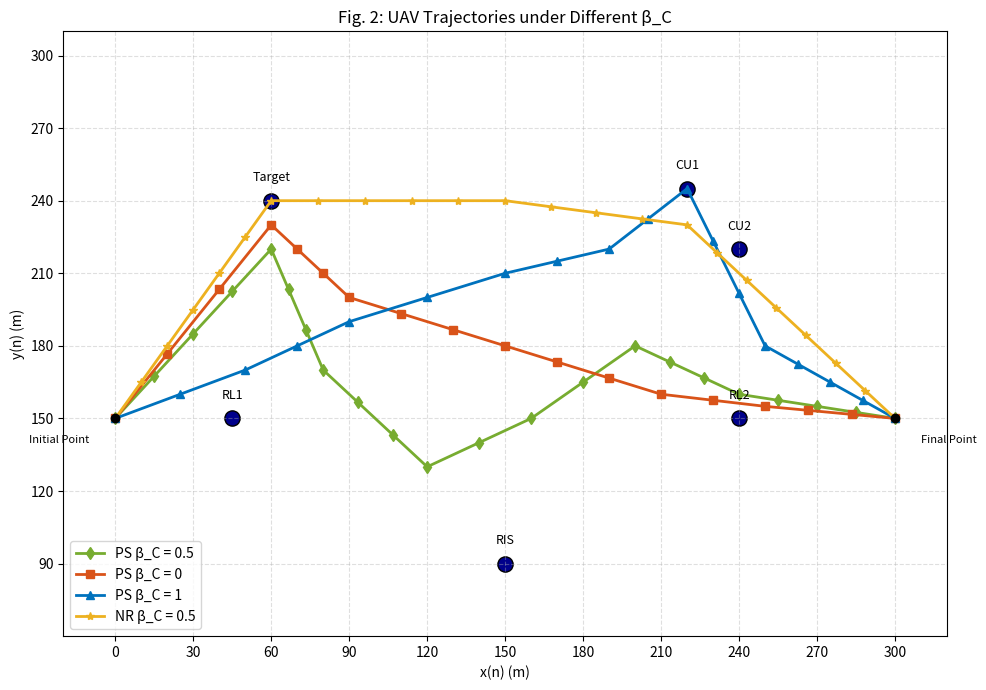

The matplotlib source for this figure:

import matplotlib.pyplot as plt
import numpy as np

def generate_trajectory_points(waypoints, N_points_per_segment_vec):
    q_traj = np.empty((2, 0))
    num_segments = waypoints.shape[1] - 1
    for i in range(num_segments):
        startPt = waypoints[:, i]
        endPt = waypoints[:, i + 1]
        num_pts_seg = N_points_per_segment_vec[i]
        x_seg = np.linspace(startPt[0], endPt[0], num_pts_seg)
        y_seg = np.linspace(startPt[1], endPt[1], num_pts_seg)
        if i == 0:
            q_traj = np.vstack((x_seg, y_seg))
        else:
            q_traj = np.hstack((q_traj, np.vstack((x_seg[1:], y_seg[1:]))))
    return q_traj

q0, qF = np.array([0, 150]), np.array([300, 150])
us, uR = np.array([60, 240]), np.array([150, 90])
uR_RL1, uR_RL2 = np.array([45, 150]), np.array([240, 150])
CU1, CU2 = np.array([220, 245]), np.array([240, 220])

wp_NR = np.array([[0, 60, 150, 220, 300], [150, 240, 240, 230, 150]])
N_NR = [7, 6, 5, 8]
q_NR = generate_trajectory_points(wp_NR, N_NR)

wp_PS1 = np.array([[0, 50, 90, 150, 190, 220, 250, 300], [150,170,190,210,220,245,180,150]])
N_PS1 = [3, 3, 3, 3, 3, 4, 5]
q_PS1 = generate_trajectory_points(wp_PS1, N_PS1)

wp_PS0 = np.array([[0, 60, 90, 150, 210, 250, 300], [150,230,200,180,160,155,150]])
N_PS0 = [4, 4, 4, 4, 3, 4]
q_PS0 = generate_trajectory_points(wp_PS0, N_PS0)

wp_PS05 = np.array([[0, 60, 80, 120, 160, 200, 240, 300], [150,220,170,130,150,180,160,150]])
N_PS05 = [5, 4, 4, 3, 3, 4, 5]
q_PS05 = generate_trajectory_points(wp_PS05, N_PS05)

fig, ax = plt.subplots(figsize=(10, 7))
ax.grid(True, linestyle='--', alpha=0.4)

colors = {
    'NR': (0.9290, 0.6940, 0.1250),
    'PS1': (0, 0.4470, 0.7410),
    'PS0': (0.8500, 0.3250, 0.0980),
    'PS05': (0.4660, 0.6740, 0.1880)
}

ax.plot(q_PS05[0], q_PS05[1], '-d', color=colors['PS05'], label='PS β_C = 0.5', linewidth=2)
ax.plot(q_PS0[0], q_PS0[1], '-s', color=colors['PS0'], label='PS β_C = 0', linewidth=2)
ax.plot(q_PS1[0], q_PS1[1], '-^', color=colors['PS1'], label='PS β_C = 1', linewidth=2)
ax.plot(q_NR[0], q_NR[1], '-*', color=colors['NR'], label='NR β_C = 0.5', linewidth=2)

for pt, label in zip([us, uR, uR_RL1, uR_RL2, CU1, CU2], ['Target', 'RIS', 'RL1', 'RL2', 'CU1', 'CU2']):
    ax.scatter(*pt, s=120, c='darkblue', edgecolors='k')
    ax.text(pt[0], pt[1]+8, label, ha='center', fontsize=9)

ax.plot(*q0, 'ko')
ax.text(*q0 - np.array([10, 10]), 'Initial Point', ha='right', fontsize=8)
ax.plot(*qF, 'ko')
ax.text(*qF + np.array([10, -10]), 'Final Point', ha='left', fontsize=8)

ax.set_xlim(-20, 320)
ax.set_ylim(60, 310)
ax.set_xticks(np.arange(0, 301, 30))
ax.set_yticks(np.arange(90, 301, 30))
ax.set_xlabel('x(n) (m)')
ax.set_ylabel('y(n) (m)')
ax.legend(loc='lower left')
ax.set_title('Fig. 2: UAV Trajectories under Different β_C')
plt.tight_layout()
plt.show()
